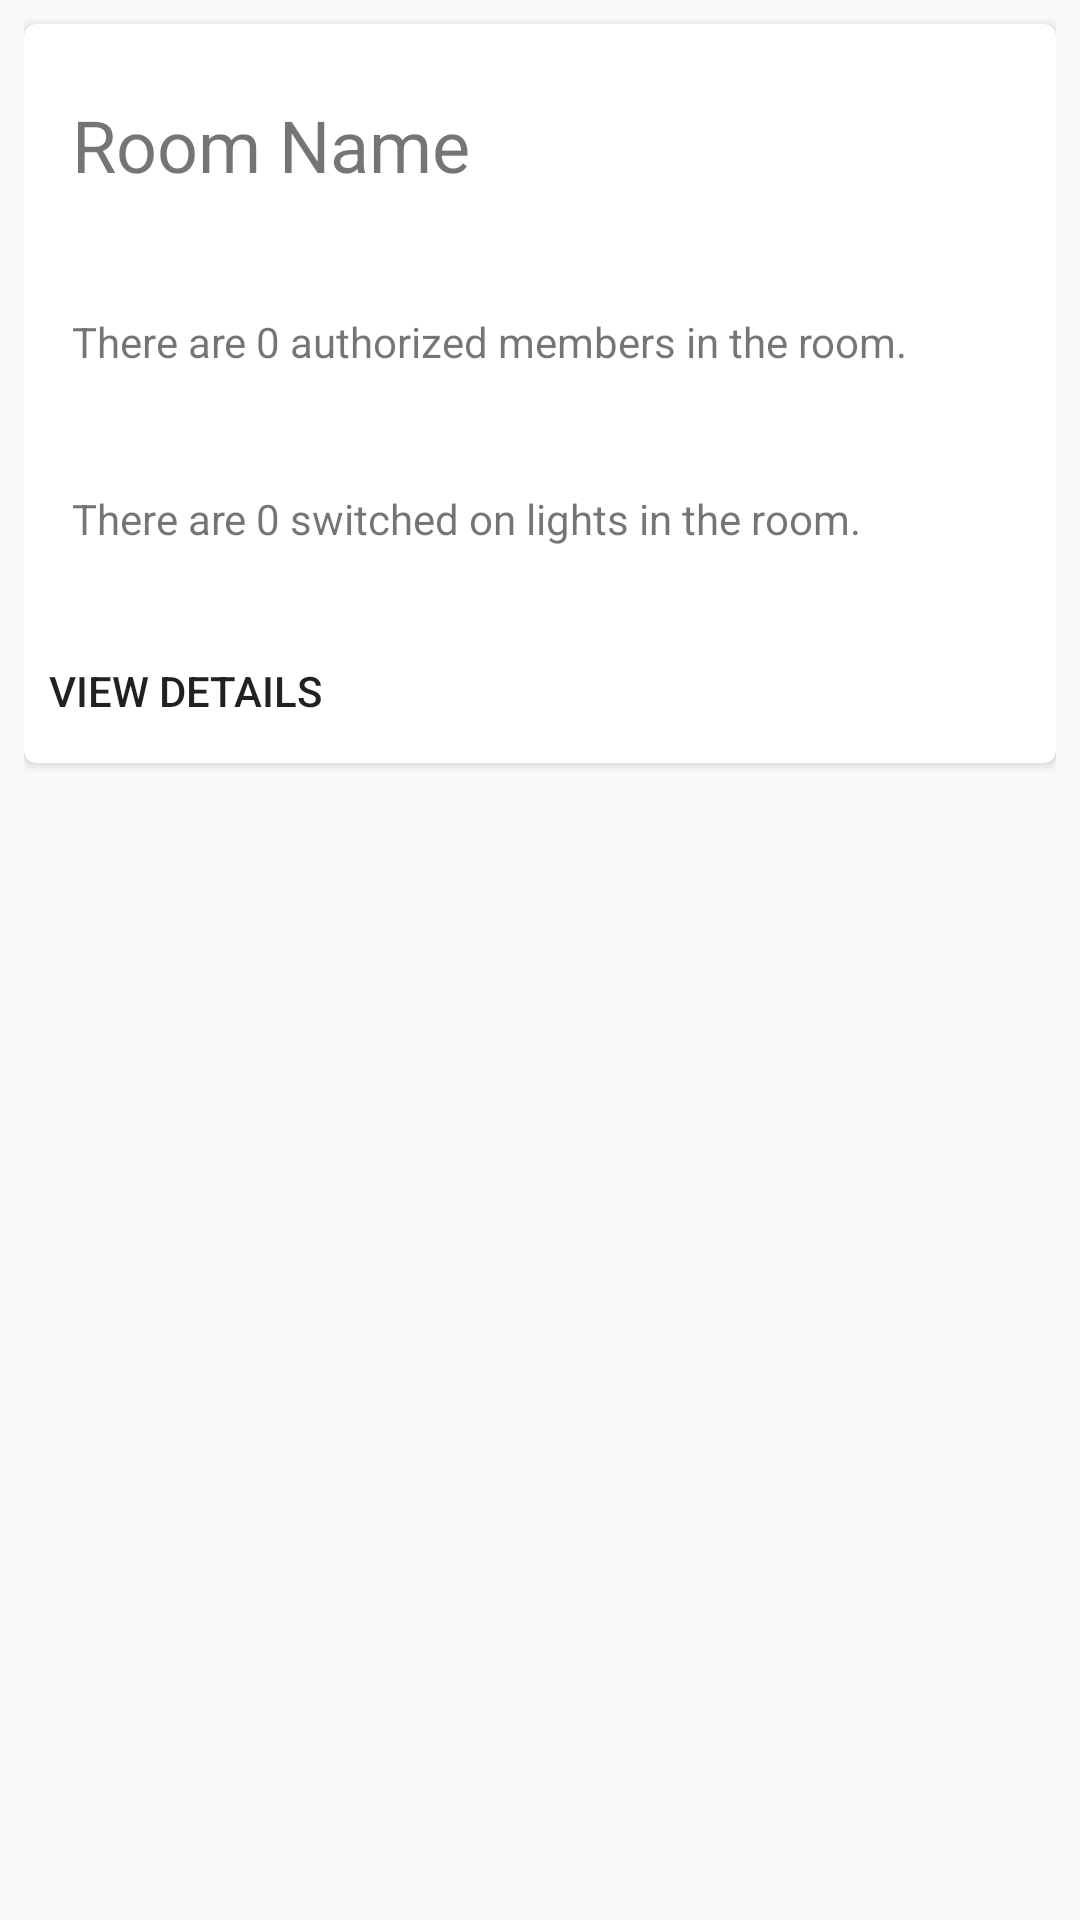

Here is an Android app screen rendered from its layout file. Give the layout XML and the strings, colors and styles it references.
<!-- AndroidManifest.xml: application theme AppTheme -->
<!-- res/layout/rooms_grid_item.xml -->
<?xml version="1.0" encoding="utf-8"?>
<RelativeLayout xmlns:android="http://schemas.android.com/apk/res/android"
    android:layout_width="match_parent"
    android:layout_height="match_parent"
    android:paddingLeft="8dp"
    android:paddingRight="8dp"
    android:id="@+id/">

    <android.support.v7.widget.CardView xmlns:card_view="http://schemas.android.com/apk/res-auto"
        android:id="@+id/card_view"
        android:layout_width="match_parent"
        android:layout_height="wrap_content"
        android:layout_gravity="center"
        android:paddingLeft="16dp"
        android:paddingRight="16dp"
        android:paddingTop="24dp"
        card_view:cardCornerRadius="4dp"
        android:layout_marginTop="8dp"
        android:layout_marginBottom="8dp">

        <RelativeLayout
            android:layout_width="match_parent"
            android:layout_height="match_parent">

            <TextView
                android:id="@+id/cardTitle"
                android:layout_width="wrap_content"
                android:layout_height="wrap_content"
                android:layout_alignParentLeft="true"
                android:layout_alignParentStart="true"
                android:layout_alignParentTop="true"
                android:paddingBottom="24dp"
                android:paddingLeft="16dp"
                android:paddingRight="16dp"
                android:paddingTop="24dp"
                android:text="Room Name"
                android:textSize="24sp" />

            <TextView
                android:id="@+id/numberOfPeopleText"
                android:layout_width="wrap_content"
                android:layout_height="wrap_content"
                android:layout_below="@+id/cardTitle"
                android:paddingBottom="24dp"
                android:paddingLeft="16dp"
                android:paddingRight="16dp"
                android:paddingTop="16dp"
                android:text="There are 0 authorized members in the room." />

            <TextView
                android:id="@+id/numberOfLightsText"
                android:layout_width="wrap_content"
                android:layout_height="wrap_content"
                android:layout_below="@+id/numberOfPeopleText"
                android:paddingBottom="24dp"
                android:paddingLeft="16dp"
                android:paddingRight="16dp"
                android:paddingTop="16dp"
                android:text="There are 0 switched on lights in the room." />

            <Button
                android:id="@+id/button3"
                android:layout_width="wrap_content"
                android:layout_height="wrap_content"
                android:layout_below="@+id/numberOfLightsText"
                android:background="@android:color/transparent"
                android:padding="8dp"
                android:text="VIEW DETAILS" />

        </RelativeLayout>

    </android.support.v7.widget.CardView>




</RelativeLayout>
<!-- resources referenced by this layout -->
<resources>
  <style name="AppTheme" parent="@style/Theme.AppCompat.Light.DarkActionBar">
          
          <item name="colorPrimary">@color/primary</item>
          
          <item name="colorPrimaryDark">@color/primary_dark</item>
          
          <item name="colorAccent">@color/accent</item>
  
          
          <item name="android:navigationBarColor">@color/primary</item>
          
          <item name="android:statusBarColor">@color/primary_dark</item>
  
      </style>
  <color name="primary">#3F51B5</color>
  <color name="primary_dark">#303F9F</color>
  <color name="accent">#448AFF</color>
</resources>
